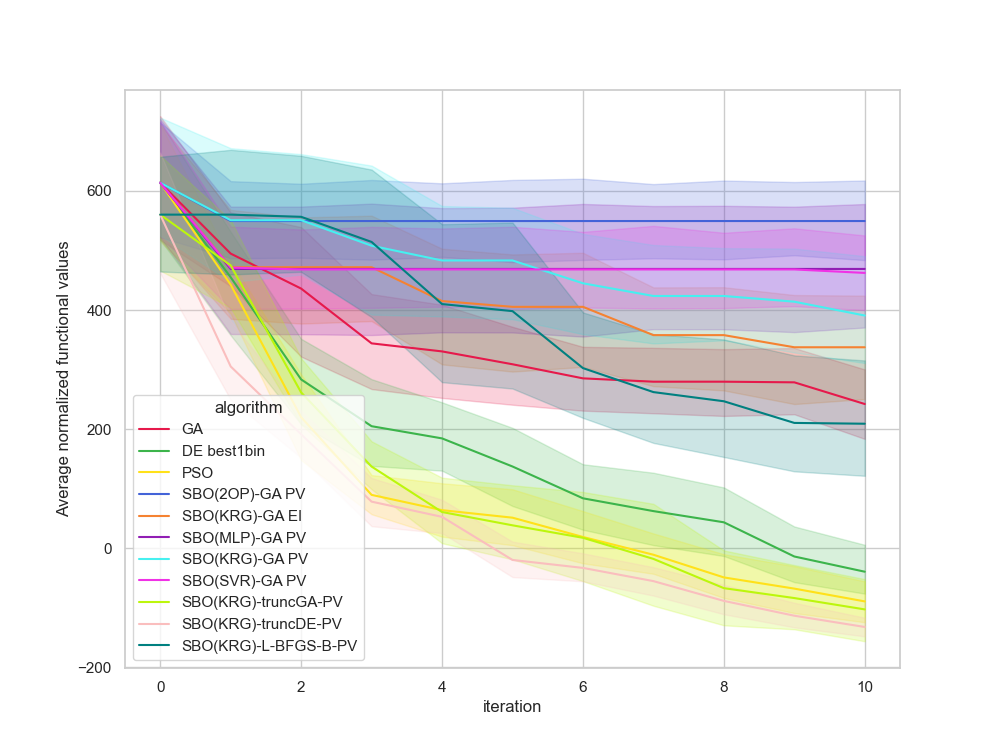

Data behind this chart, as committed beside it:
, Unnamed: 0, value, iteration, algorithm, replicate
0, 0, 958, 0, GA, 0
1, 1, 405.4, 1, GA, 0
2, 2, 114.9, 2, GA, 0
3, 3, 114.9, 3, GA, 0
4, 4, 114.9, 4, GA, 0
5, 5, 114.9, 5, GA, 0
6, 6, 114.9, 6, GA, 0
7, 7, 114.9, 7, GA, 0
8, 8, 114.9, 8, GA, 0
9, 9, 114.9, 9, GA, 0
10, 10, 114.9, 10, GA, 0
11, 11, 490.1, 0, GA, 1
12, 12, 490.1, 1, GA, 1
13, 13, 490.1, 2, GA, 1
14, 14, 442.7, 3, GA, 1
15, 15, 351.9, 4, GA, 1
16, 16, 351.9, 5, GA, 1
17, 17, 305.9, 6, GA, 1
18, 18, 287.6, 7, GA, 1
19, 19, 287.6, 8, GA, 1
20, 20, 287.6, 9, GA, 1
21, 21, 224, 10, GA, 1
22, 22, 497.8, 0, GA, 2
23, 23, 497.8, 1, GA, 2
24, 24, 497.8, 2, GA, 2
25, 25, 194, 3, GA, 2
26, 26, 194, 4, GA, 2
27, 27, 194, 5, GA, 2
28, 28, 194, 6, GA, 2
29, 29, 183.3, 7, GA, 2
30, 30, 183.3, 8, GA, 2
31, 31, 183.3, 9, GA, 2
32, 32, 161.4, 10, GA, 2
33, 33, 558, 0, GA, 3
34, 34, 385.1, 1, GA, 3
35, 35, 385.1, 2, GA, 3
36, 36, 385.1, 3, GA, 3
37, 37, 385.1, 4, GA, 3
38, 38, 256, 5, GA, 3
39, 39, 256, 6, GA, 3
40, 40, 256, 7, GA, 3
41, 41, 256, 8, GA, 3
42, 42, 256, 9, GA, 3
43, 43, 146.2, 10, GA, 3
44, 44, 473.4, 0, GA, 4
45, 45, 473.4, 1, GA, 4
46, 46, 180.8, 2, GA, 4
47, 47, 180.8, 3, GA, 4
48, 48, 180.8, 4, GA, 4
49, 49, 180.8, 5, GA, 4
50, 50, 173.6, 6, GA, 4
51, 51, 173.6, 7, GA, 4
52, 52, 173.6, 8, GA, 4
53, 53, 173.6, 9, GA, 4
54, 54, 173.6, 10, GA, 4
55, 55, 730.1, 0, GA, 5
56, 56, 730.1, 1, GA, 5
57, 57, 725.9, 2, GA, 5
58, 58, 378, 3, GA, 5
59, 59, 378, 4, GA, 5
... 1,150 more rows
